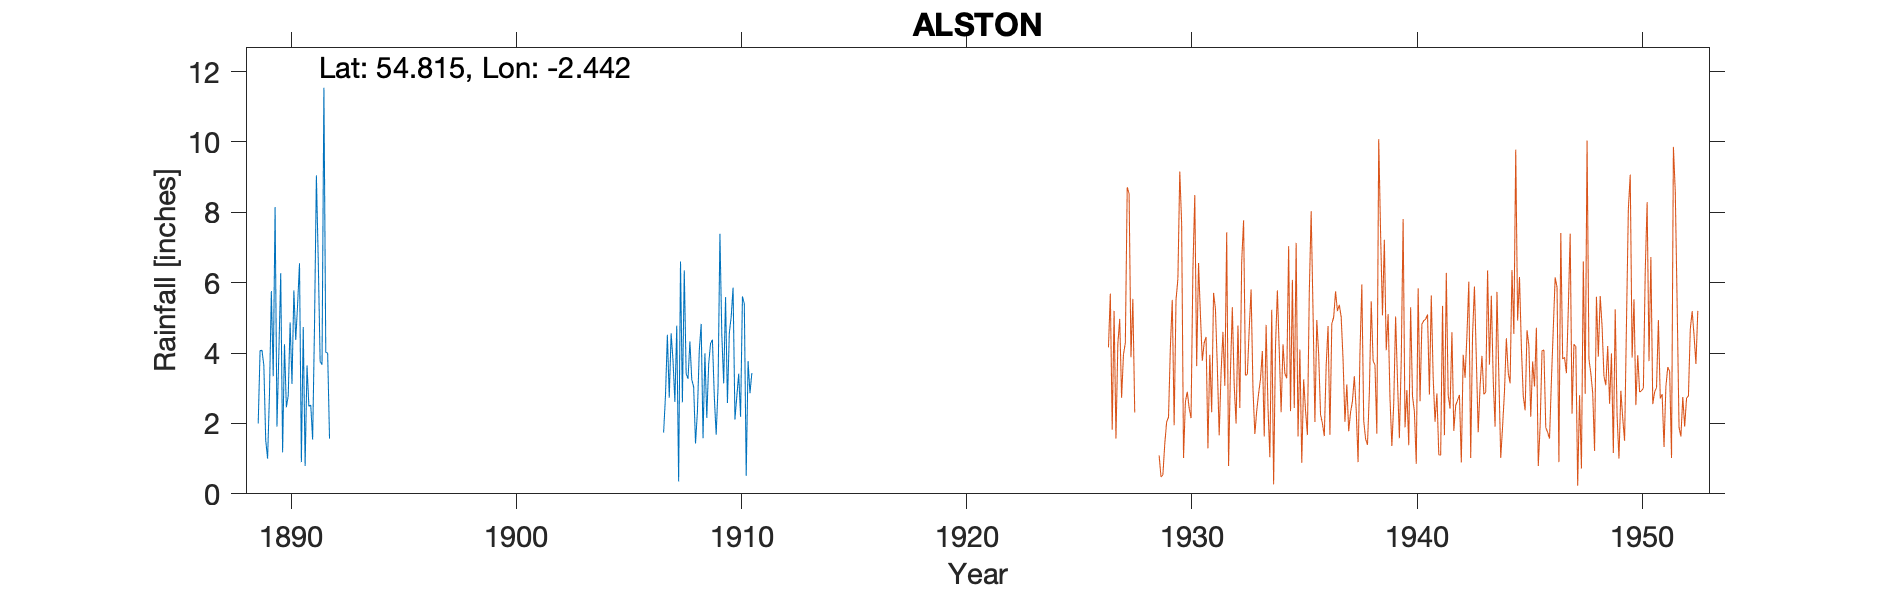

The file beside this chart, header and first rows:
ALSTON - LOW BYER HOUSE, , , , , , , , , , , , , , , , , , , , , , , 
Grid ref, NY717468, Long, -2.442, Lat, 54.82, Elevation, 920, ft, , , , , , , , , , , , , , , 
Station no, 3659, , , , , , , , , , , , , , , , , , , , , , 
, 1880, 1881, 1882, 1883, 1884, 1885, 1886, 1887, 1888, 1889, 1890, 1891, 1892, 1893, 1894, 1895, 1896, 1897, 1898, 1899, 1900, 1901, 1902
January, , , , , , , , , , 2, 6.27, 4.74, 4.02, , , , , , , , , , 
February, , , , , , , , , , 4.07, 1.18, 0.79, 4, , , , , , , , , , 
March, , , , , , , , , , 4.08, 4.25, 3.65, 1.57, , , , , , , , , , 
April, , , , , , , , , , 3.65, 2.46, 2.49, , , , , , , , , , , 
May, , , , , , , , , , 1.53, 2.79, 2.52, , , , , , , , , , , 
June, , , , , , , , , , 1, 4.87, 1.54, , , , , , , , , , , 
July, , , , , , , , , , 2.83, 3.12, 4.78, , , , , , , , , , , 
August, , , , , , , , , , 5.76, 5.78, 9.05, , , , , , , , , , , 
September, , , , , , , , , , 3.34, 4.37, 6.6, , , , , , , , , , , 
October, , , , , , , , , , 8.15, 5.39, 3.76, , , , , , , , , , , 
November, , , , , , , , , , 1.91, 6.55, 3.67, , , , , , , , , , , 
December, , , , , , , , , , 4.01, 0.9, 11.54, , , , , , , , , , , 
Total, , , , , , , , , , 42.33, 47.93, 55.13, , , , , , , , , , , 
